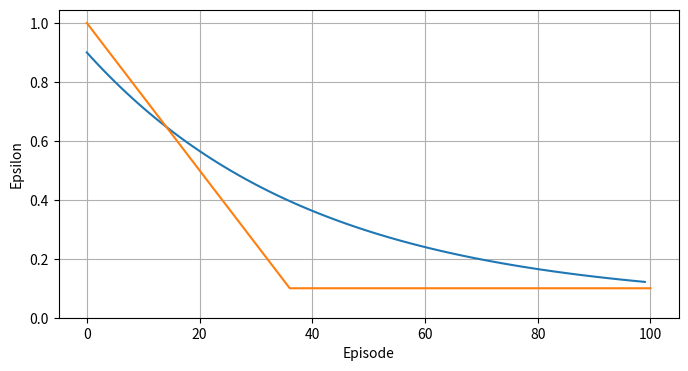

Write the Python code that produced this figure.
import numpy as np
import math
import matplotlib.pyplot as plt




NUM_EPISODES = 100

EPS_START = 0.9
EPS_END = 0.05
EPS_DECAY = int(NUM_EPISODES * 2 / 5)

EPS_MIN = 0.1
EPS_FACTOR = int(NUM_EPISODES * 0.5) 


epsilon1 = []
epsilon2 = [1]

for episode in range(NUM_EPISODES):
    epsilon1.append(EPS_END + (EPS_START - EPS_END) * math.exp(-1. * episode / EPS_DECAY))
    #epsilon2.append(max(1 - episode / EPS_FACTOR, EPS_MIN))
    epsilon2.append(max(epsilon2[-1] - 2.5 / NUM_EPISODES, EPS_MIN))


plt.figure(figsize=(8, 4))
plt.plot(epsilon1)
plt.plot(epsilon2)
plt.xlabel("Episode")
plt.ylabel("Epsilon")
plt.ylim(bottom=0)
plt.grid(True)
plt.show()


